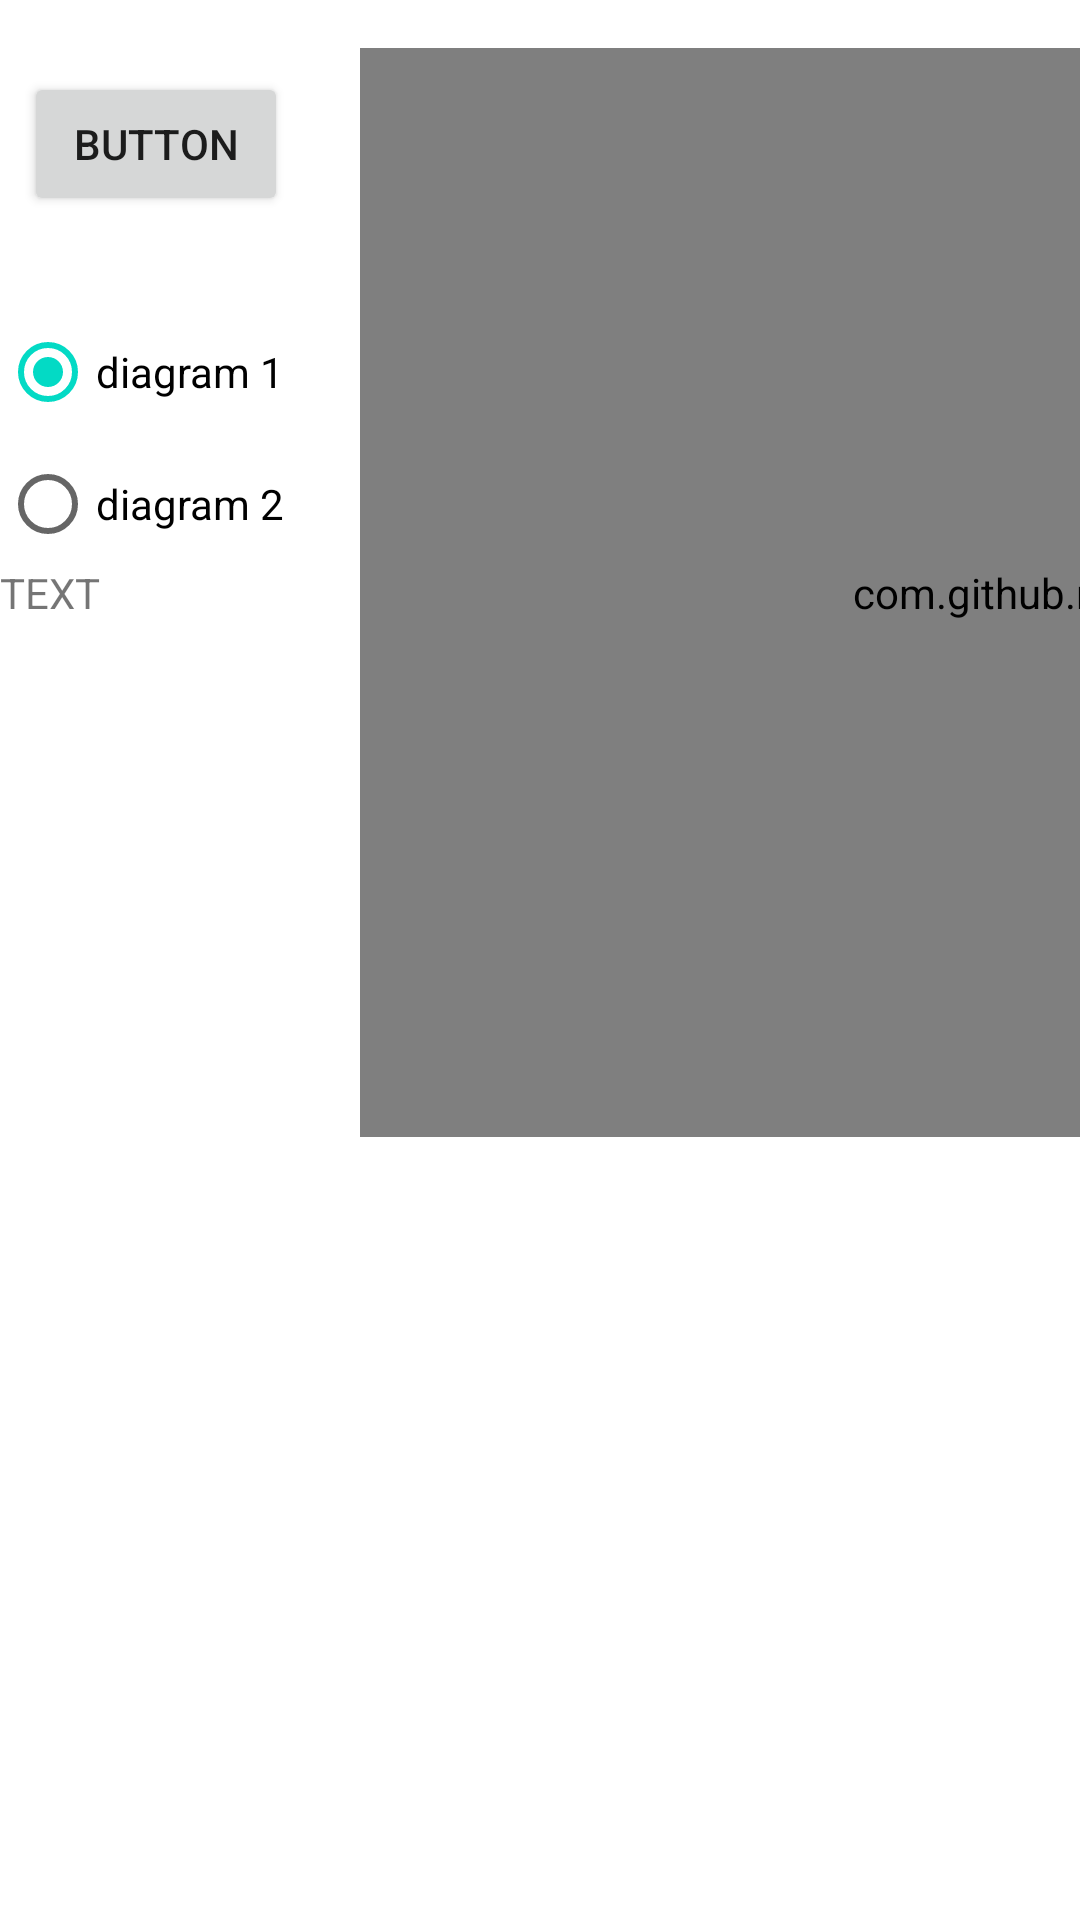

Here is an Android app screen rendered from its layout file. Give the layout XML and the strings, colors and styles it references.
<!-- AndroidManifest.xml: application theme Theme.AS_C4_SP1_Retrofit_Task1 -->
<!-- res/layout/activity_main_statistic.xml -->
<?xml version="1.0" encoding="utf-8"?>
<androidx.constraintlayout.widget.ConstraintLayout xmlns:android="http://schemas.android.com/apk/res/android"
    xmlns:app="http://schemas.android.com/apk/res-auto"
    xmlns:tools="http://schemas.android.com/tools"
    android:layout_width="match_parent"
    android:layout_height="match_parent"
    tools:context=".MainActivityStatistic">

    <Button
        android:id="@+id/button"
        android:layout_width="wrap_content"
        android:layout_height="wrap_content"
        android:layout_marginStart="8dp"
        android:layout_marginTop="24dp"
        android:onClick="backToMain"
        android:text="Button"
        app:layout_constraintStart_toStartOf="parent"
        app:layout_constraintTop_toTopOf="parent" />

    <RadioGroup
        android:id="@+id/radio"
        android:layout_width="100dp"
        android:layout_height="88dp"
        android:layout_marginTop="100dp"
        android:orientation="vertical"
        app:layout_constraintStart_toStartOf="parent"
        app:layout_constraintTop_toTopOf="parent">

        <RadioButton
            android:id="@+id/diagram_first"
            android:layout_width="match_parent"
            android:layout_height="wrap_content"
            android:checked="true"
            android:text="diagram 1" />

        <RadioButton
            android:id="@+id/diagram_second"
            android:layout_width="match_parent"
            android:layout_height="wrap_content"
            android:text="diagram 2" />
    </RadioGroup>

    <TextView
        android:id="@+id/text"
        android:layout_width="100dp"
        android:layout_height="220dp"
        android:text="TEXT"
        app:layout_constraintStart_toStartOf="parent"
        app:layout_constraintTop_toBottomOf="@+id/radio" />

    <com.github.mikephil.charting.charts.BarChart
        android:id="@+id/barChart"
        android:layout_width="612dp"
        android:layout_height="363dp"
        android:layout_marginStart="120dp"
        android:layout_marginTop="16dp"
        app:layout_constraintStart_toStartOf="parent"
        app:layout_constraintTop_toTopOf="parent" />

</androidx.constraintlayout.widget.ConstraintLayout>
<!-- resources referenced by this layout -->
<resources>
  <style name="Theme.AS_C4_SP1_Retrofit_Task1" parent="Theme.MaterialComponents.DayNight.DarkActionBar">
          
          <item name="colorPrimary">@color/purple_500</item>
          <item name="colorPrimaryVariant">@color/purple_700</item>
          <item name="colorOnPrimary">@color/white</item>
          
          <item name="colorSecondary">@color/teal_200</item>
          <item name="colorSecondaryVariant">@color/teal_700</item>
          <item name="colorOnSecondary">@color/black</item>
          
          <item name="android:statusBarColor" tools:targetApi="l">?attr/colorPrimaryVariant</item>
          
      </style>
  <!-- not gathered from this repository: default colours our renderer supplied (Android Studio template values) -->
  <color name="purple_500">#FF6200EE</color>
  <color name="purple_700">#FF3700B3</color>
  <color name="teal_200">#FF03DAC5</color>
  <color name="teal_700">#FF018786</color>
  <color name="black">#FF000000</color>
  <color name="white">#FFFFFFFF</color>
</resources>
